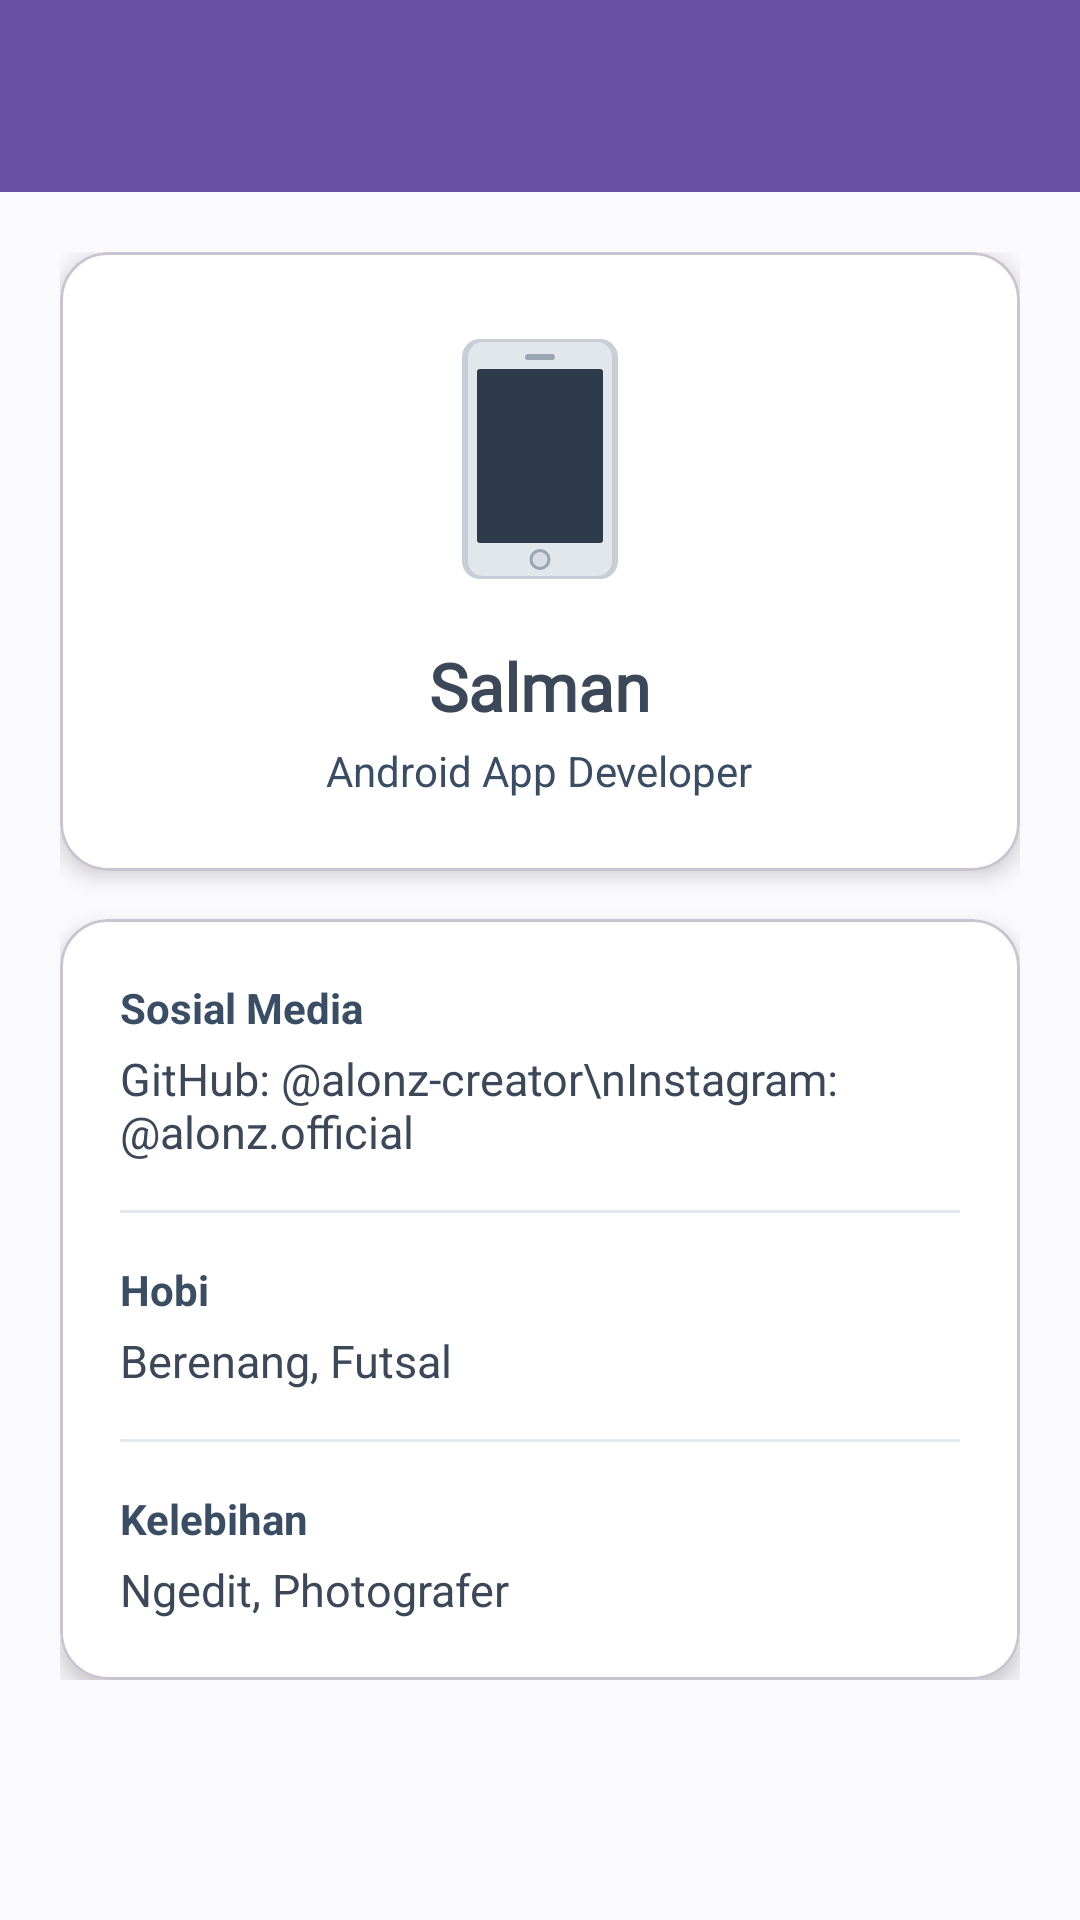

Here is an Android app screen rendered from its layout file. Give the layout XML and the strings, colors and styles it references.
<!-- AndroidManifest.xml: application theme Theme.Salman3TIE -->
<!-- res/layout/activity_profile.xml -->
<?xml version="1.0" encoding="utf-8"?>
<LinearLayout xmlns:android="http://schemas.android.com/apk/res/android"
    xmlns:app="http://schemas.android.com/apk/res-auto"
    xmlns:tools="http://schemas.android.com/tools"
    android:id="@+id/main"
    android:layout_width="match_parent"
    android:layout_height="match_parent"
    android:background="@color/bg_light"
    android:orientation="vertical"
    tools:context=".pertemuan_6.ProfileActivity">

    <androidx.appcompat.widget.Toolbar
        android:id="@+id/toolbar"
        android:layout_width="match_parent"
        android:layout_height="?attr/actionBarSize"
        android:background="?attr/colorPrimary"
        app:titleTextColor="@android:color/white" />

    <androidx.core.widget.NestedScrollView
        android:layout_width="match_parent"
        android:layout_height="match_parent"
        android:padding="20dp">

        <LinearLayout
            android:layout_width="match_parent"
            android:layout_height="wrap_content"
            android:orientation="vertical">

            <com.google.android.material.card.MaterialCardView
                android:layout_width="match_parent"
                android:layout_height="wrap_content"
                app:cardBackgroundColor="@color/white"
                app:cardCornerRadius="16dp"
                app:cardElevation="4dp">

                <LinearLayout
                    android:layout_width="match_parent"
                    android:layout_height="wrap_content"
                    android:gravity="center_horizontal"
                    android:orientation="vertical"
                    android:padding="24dp">

                    <ImageView
                        android:layout_width="90dp"
                        android:layout_height="90dp"
                        android:contentDescription="@string/cd_smartphone"
                        android:src="@drawable/ic_mobile" />

                    <TextView
                        android:layout_width="wrap_content"
                        android:layout_height="wrap_content"
                        android:layout_marginTop="16dp"
                        android:fontFamily="@font/monsterrat_black"
                        android:text="Salman"
                        android:textColor="@color/text_dark"
                        android:textSize="22sp"
                        android:textStyle="bold" />

                    <TextView
                        android:layout_width="wrap_content"
                        android:layout_height="wrap_content"
                        android:layout_marginTop="4dp"
                        android:text="Android App Developer"
                        android:textColor="@color/dark_slate"
                        android:textSize="14sp" />

                </LinearLayout>

            </com.google.android.material.card.MaterialCardView>

            
            <com.google.android.material.card.MaterialCardView
                android:layout_width="match_parent"
                android:layout_height="wrap_content"
                android:layout_marginTop="16dp"
                app:cardBackgroundColor="@color/white"
                app:cardCornerRadius="16dp"
                app:cardElevation="4dp">

                <LinearLayout
                    android:layout_width="match_parent"
                    android:layout_height="wrap_content"
                    android:orientation="vertical"
                    android:padding="20dp">

                    <TextView
                        android:layout_width="wrap_content"
                        android:layout_height="wrap_content"
                        android:text="Sosial Media"
                        android:textColor="@color/dark_slate"
                        android:textSize="14sp"
                        android:textStyle="bold" />

                    <TextView
                        android:layout_width="wrap_content"
                        android:layout_height="wrap_content"
                        android:layout_marginTop="4dp"
                        android:text="GitHub: @alonz-creator\nInstagram: @alonz.official"
                        android:textColor="@color/text_dark"
                        android:textSize="15sp" />

                    <View
                        android:layout_width="match_parent"
                        android:layout_height="1dp"
                        android:layout_marginVertical="16dp"
                        android:background="#E2E8F0" />

                    <TextView
                        android:layout_width="wrap_content"
                        android:layout_height="wrap_content"
                        android:text="Hobi"
                        android:textColor="@color/dark_slate"
                        android:textSize="14sp"
                        android:textStyle="bold" />

                    <TextView
                        android:layout_width="wrap_content"
                        android:layout_height="wrap_content"
                        android:layout_marginTop="4dp"
                        android:text="Berenang, Futsal"
                        android:textColor="@color/text_dark"
                        android:textSize="15sp" />

                    <View
                        android:layout_width="match_parent"
                        android:layout_height="1dp"
                        android:layout_marginVertical="16dp"
                        android:background="#E2E8F0" />

                    <TextView
                        android:layout_width="wrap_content"
                        android:layout_height="wrap_content"
                        android:text="Kelebihan"
                        android:textColor="@color/dark_slate"
                        android:textSize="14sp"
                        android:textStyle="bold" />

                    <TextView
                        android:layout_width="wrap_content"
                        android:layout_height="wrap_content"
                        android:layout_marginTop="4dp"
                        android:text="Ngedit, Photografer"
                        android:textColor="@color/text_dark"
                        android:textSize="15sp" />

                </LinearLayout>

            </com.google.android.material.card.MaterialCardView>

        </LinearLayout>

    </androidx.core.widget.NestedScrollView>

</LinearLayout>
<!-- resources referenced by this layout -->
<resources>
  <color name="bg_light">#FAFAFC</color>
  <color name="dark_slate">#3A4D62</color>
  <color name="text_dark">#3C4858</color>
  <color name="white">#FFFFFFFF</color>
  <!-- drawable ic_mobile (drawable) -->
  <?xml version="1.0" encoding="utf-8"?>
  <vector xmlns:android="http://schemas.android.com/apk/res/android"
      android:width="120dp"
      android:height="180dp"
      android:viewportWidth="120"
      android:viewportHeight="180">
      
      <path
          android:fillColor="#C8CED8"
          android:pathData="M20,10 L100,10 A12,12 0 0,1 112,22 L112,158 A12,12 0 0,1 100,170 L20,170 A12,12 0 0,1 8,158 L8,22 A12,12 0 0,1 20,10 Z" />
      
      <path
          android:fillColor="#E2E7EC"
          android:pathData="M22,12 L98,12 A10,10 0 0,1 108,22 L108,158 A10,10 0 0,1 98,168 L22,168 A10,10 0 0,1 12,158 L12,22 A10,10 0 0,1 22,12 Z" />
      
      <path
          android:fillColor="#2D3A4B"
          android:pathData="M20,30 L100,30 A2,2 0 0,1 102,32 L102,144 A2,2 0 0,1 100,146 L20,146 A2,2 0 0,1 18,144 L18,32 A2,2 0 0,1 20,30 Z" />
      
      <path
          android:fillColor="#9AA4B2"
          android:pathData="M52,20 L68,20 A2,2 0 0,1 70,22 L70,22 A2,2 0 0,1 68,24 L52,24 A2,2 0 0,1 50,22 L50,22 A2,2 0 0,1 52,20 Z" />
      
      <path
          android:fillColor="#9AA4B2"
          android:pathData="M60,157 m-7,0 a7,7 0 1,0 14,0 a7,7 0 1,0 -14,0" />
      
      <path
          android:fillColor="#D8DDE5"
          android:pathData="M60,157 m-5,0 a5,5 0 1,0 10,0 a5,5 0 1,0 -10,0" />
  </vector>
  <string name="cd_smartphone">Gambar Smartphone</string>
  <style name="Theme.Salman3TIE" parent="Base.Theme.Salman3TIE" />
  <style name="Base.Theme.Salman3TIE" parent="Theme.Material3.DayNight.NoActionBar">
          
          
      </style>
</resources>
